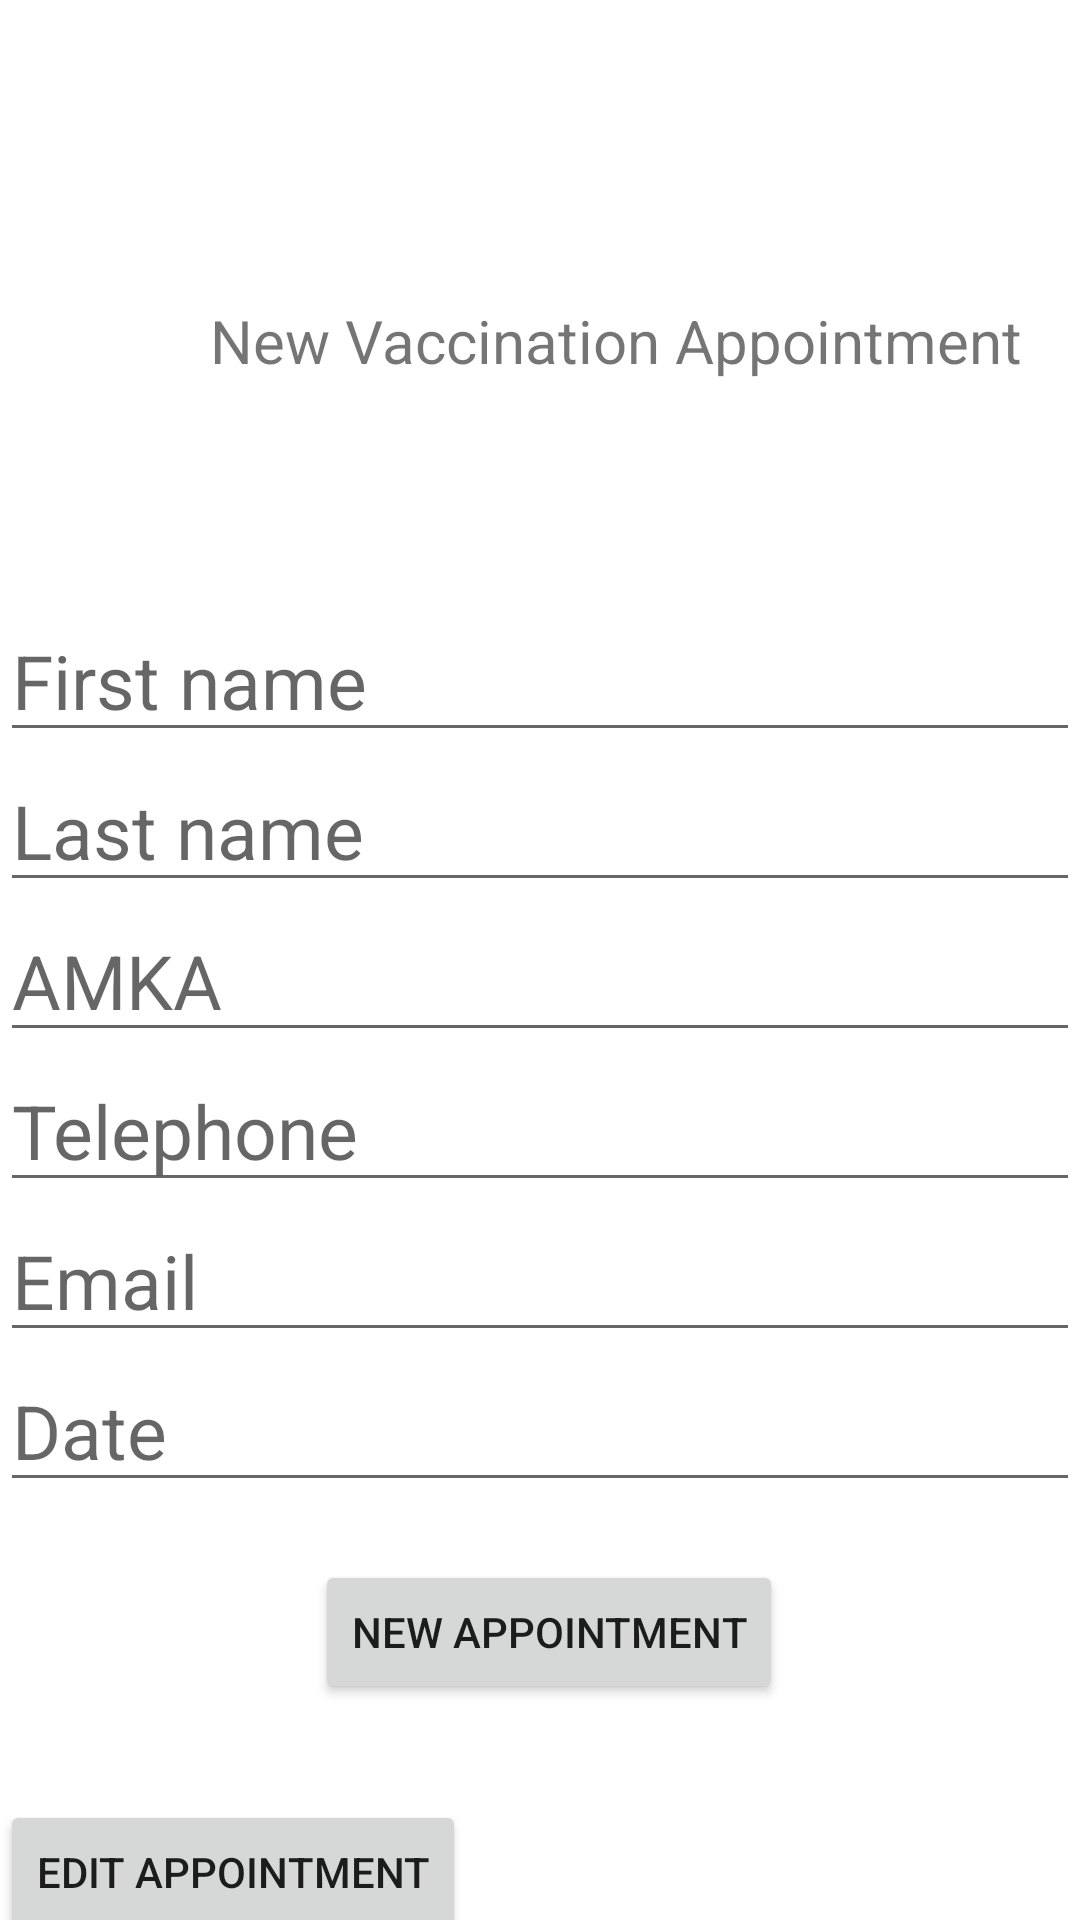

Write the Android layout XML for this screen, with the resource values it uses.
<!-- AndroidManifest.xml: application theme Theme.VaccinationApp -->
<!-- res/layout/fragment_fourth.xml -->
<?xml version="1.0" encoding="utf-8"?>
<RelativeLayout
    xmlns:android="http://schemas.android.com/apk/res/android"
    android:layout_width="match_parent"
    android:layout_height="match_parent">

    <EditText
        android:id="@+id/firstName"
        android:layout_width="match_parent"
        android:layout_height="wrap_content"
        android:hint="@string/first_name"
        android:textSize="25dp"
        android:translationY="200dp" />

    <EditText
        android:id="@+id/lastName"
        android:layout_width="match_parent"
        android:layout_height="wrap_content"
        android:hint="@string/last_name"
        android:textSize="25dp"
        android:translationY="250dp" />

    <EditText
        android:id="@+id/AMKA"
        android:layout_width="match_parent"
        android:layout_height="wrap_content"
        android:hint="AMKA"
        android:textSize="25dp"
        android:translationY="300dp" />
    <EditText
        android:id="@+id/telephone"
        android:layout_width="match_parent"
        android:layout_height="wrap_content"
        android:hint="@string/telephone"
        android:textSize="25dp"
        android:translationY="350dp" />
    <EditText
        android:id="@+id/email"
        android:layout_width="match_parent"
        android:layout_height="wrap_content"
        android:hint="Email"
        android:textSize="25dp"
        android:translationY="400dp" />

    <EditText
        android:id="@+id/date"
        android:layout_width="match_parent"
        android:layout_height="wrap_content"
        android:hint="@string/date"
        android:textSize="25dp"
        android:translationY="450dp" />

    <TextView
        android:id="@+id/textView"
        android:layout_width="wrap_content"
        android:layout_height="wrap_content"
        android:text="@string/new_vaccination_appointment"
        android:textSize="20dp"
        android:translationX="70dp"
        android:translationY="100dp" />

    <Button
        android:id="@+id/login"
        android:layout_width="wrap_content"
        android:layout_height="wrap_content"
        android:text="@string/login"
        android:translationX="315dp"
        android:translationY="650dp" />

    <Button
        android:id="@+id/register"
        android:layout_width="wrap_content"
        android:layout_height="wrap_content"
        android:text="@string/new_appointment"
        android:translationX="105dp"
        android:translationY="520dp" />

    <Button
        android:id="@+id/editAppointment"
        android:layout_width="wrap_content"
        android:layout_height="wrap_content"
        android:text="@string/edit_appointment"
        android:translationY="600dp" />

    <Button
        android:id="@+id/deleteAppointment"
        android:layout_width="wrap_content"
        android:layout_height="wrap_content"
        android:text="@string/cancel_appointment"
        android:translationY="650dp" />
</RelativeLayout>
<!-- resources referenced by this layout -->
<resources>
  <string name="cancel_appointment">CANCEL APPOINTMENT</string>
  <string name="date">Date</string>
  <string name="edit_appointment">Edit Appointment</string>
  <string name="first_name">First name</string>
  <string name="last_name">Last name</string>
  <string name="login">Login</string>
  <string name="new_appointment">New Appointment</string>
  <string name="new_vaccination_appointment">New Vaccination Appointment</string>
  <string name="telephone">Telephone</string>
  <style name="Theme.VaccinationApp" parent="Theme.MaterialComponents.DayNight.DarkActionBar">
          
          <item name="colorPrimary">#00E1FF</item>
          <item name="colorPrimaryVariant">#F44336</item>
          <item name="colorOnPrimary">@color/white</item>
          
          <item name="colorSecondary">#9C27B0</item>
          <item name="colorSecondaryVariant">@color/white</item>
          <item name="colorOnSecondary">@color/black</item>
          
          <item name="android:statusBarColor" tools:targetApi="l">?attr/colorPrimaryVariant</item>
          
      </style>
  <!-- not gathered from this repository: default colours our renderer supplied (Android Studio template values) -->
  <color name="black">#FF000000</color>
  <color name="white">#FFFFFFFF</color>
</resources>
